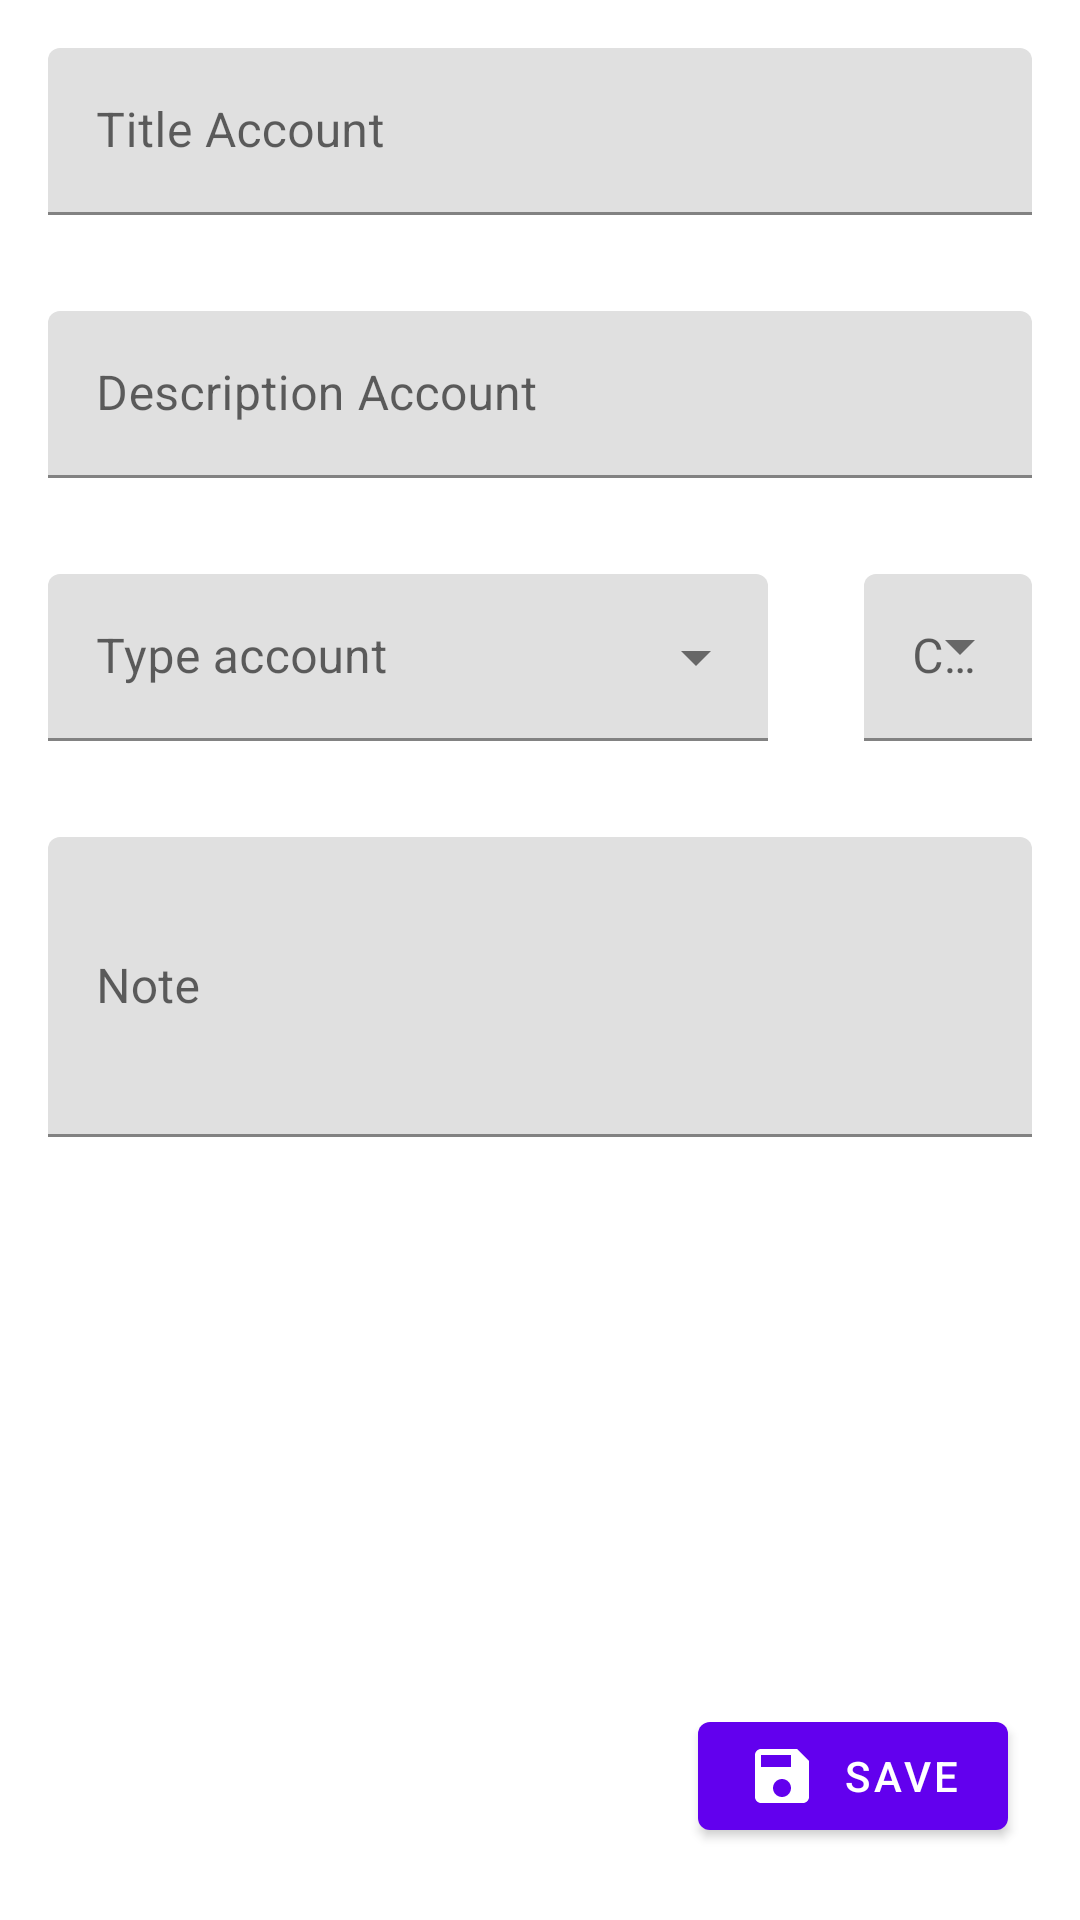

Write the Android layout XML for this screen, with the resource values it uses.
<!-- AndroidManifest.xml: application theme Theme.InvsetWalet -->
<!-- res/layout/new_account_fragment.xml -->
<?xml version="1.0" encoding="utf-8"?>
<androidx.constraintlayout.widget.ConstraintLayout xmlns:android="http://schemas.android.com/apk/res/android"
    xmlns:app="http://schemas.android.com/apk/res-auto"
    android:layout_width="match_parent"
    android:layout_height="match_parent">


    <com.google.android.material.textfield.TextInputLayout
        android:id="@+id/accountTitleLayout"
        android:layout_width="match_parent"
        android:layout_height="wrap_content"
        android:ellipsize="end"
        android:hint="@string/titleAccount"
        android:padding="16dp"
        android:singleLine="true"
        app:layout_constraintEnd_toEndOf="parent"
        app:layout_constraintStart_toStartOf="parent"
        app:layout_constraintTop_toTopOf="parent">

        <com.google.android.material.textfield.TextInputEditText
            android:id="@+id/accountTitleEditText"
            android:layout_width="match_parent"
            android:layout_height="wrap_content"

            android:textCursorDrawable="@null" />

    </com.google.android.material.textfield.TextInputLayout>


    <com.google.android.material.textfield.TextInputLayout
        android:id="@+id/accountDescriptionLayout"
        android:layout_width="match_parent"
        android:layout_height="wrap_content"
        android:ellipsize="end"
        android:hint="@string/descriptionAccount"
        android:padding="16dp"
        android:singleLine="true"
        app:layout_constraintEnd_toEndOf="parent"
        app:layout_constraintStart_toStartOf="parent"
        app:layout_constraintTop_toBottomOf="@id/accountTitleLayout">

        <com.google.android.material.textfield.TextInputEditText
            android:id="@+id/accountDescriptionEditText"
            android:layout_width="match_parent"
            android:layout_height="wrap_content"
            android:textCursorDrawable="@null" />

    </com.google.android.material.textfield.TextInputLayout>


    <com.google.android.material.textfield.TextInputLayout
        android:id="@+id/currencyAccountEditTextView"
        style="@style/Widget.MaterialComponents.TextInputLayout.FilledBox.ExposedDropdownMenu"
        android:layout_width="wrap_content"
        android:layout_height="wrap_content"
        android:hint="@string/currency"
        android:padding="16dp"
        app:layout_constraintEnd_toEndOf="parent"
        app:layout_constraintTop_toBottomOf="@id/accountDescriptionLayout">

        <AutoCompleteTextView
            android:singleLine="true"
            android:layout_width="wrap_content"
            android:layout_height="wrap_content"
            android:inputType="none" />
    </com.google.android.material.textfield.TextInputLayout>

    <com.google.android.material.textfield.TextInputLayout
        android:id="@+id/typeAccountEditTextView"
        style="@style/Widget.MaterialComponents.TextInputLayout.FilledBox.ExposedDropdownMenu"
        android:layout_width="0dp"
        android:layout_height="wrap_content"
        android:hint="@string/typeAccount"
        android:padding="16dp"
        app:layout_constraintEnd_toStartOf="@id/currencyAccountEditTextView"
        app:layout_constraintStart_toStartOf="parent"
        app:layout_constraintTop_toBottomOf="@id/accountDescriptionLayout">

        <AutoCompleteTextView
            android:layout_width="match_parent"
            android:layout_height="match_parent"
            android:inputType="none"
            android:singleLine="true" />
    </com.google.android.material.textfield.TextInputLayout>


    <com.google.android.material.textfield.TextInputLayout
        android:id="@+id/noteLayout"
        android:layout_width="match_parent"
        android:layout_height="wrap_content"
        android:ellipsize="end"
        android:hint="@string/note"
        android:padding="16dp"
        app:layout_constraintTop_toBottomOf="@id/currencyAccountEditTextView">

        <com.google.android.material.textfield.TextInputEditText
            android:id="@+id/noteEditText"
            android:layout_width="match_parent"
            android:layout_height="wrap_content"
            android:minHeight="100dp"
            android:textCursorDrawable="@null" />
    </com.google.android.material.textfield.TextInputLayout>

    <com.google.android.material.button.MaterialButton
        android:id="@+id/saveAccountButton"
        android:layout_width="wrap_content"
        android:layout_height="wrap_content"
        android:layout_marginEnd="24dp"
        android:layout_marginBottom="24dp"
        android:contentDescription="@string/titleAccount"
        android:ellipsize="end"
        android:text="@string/save"
        app:icon="@drawable/ic_save_24dp"
        app:layout_constraintBottom_toBottomOf="parent"
        app:layout_constraintEnd_toEndOf="parent" />


</androidx.constraintlayout.widget.ConstraintLayout>
<!-- resources referenced by this layout -->
<resources>
  <!-- drawable ic_save_24dp (drawable) -->
  <vector android:height="24dp" android:tint="#007AFF"
      android:viewportHeight="24" android:viewportWidth="24"
      android:width="24dp" xmlns:android="http://schemas.android.com/apk/res/android">
      <path android:fillColor="@android:color/white" android:pathData="M17,3L5,3c-1.11,0 -2,0.9 -2,2v14c0,1.1 0.89,2 2,2h14c1.1,0 2,-0.9 2,-2L21,7l-4,-4zM12,19c-1.66,0 -3,-1.34 -3,-3s1.34,-3 3,-3 3,1.34 3,3 -1.34,3 -3,3zM15,9L5,9L5,5h10v4z"/>
  </vector>
  <string name="currency">Currency</string>
  <string name="descriptionAccount">Description Account</string>
  <string name="note">Note</string>
  <string name="save">Save</string>
  <string name="titleAccount">Title Account</string>
  <string name="typeAccount">Type account</string>
  <style name="Theme.InvsetWalet" parent="Theme.MaterialComponents.DayNight.NoActionBar">
          
          <item name="colorPrimary">@color/purple_500</item>
          <item name="colorPrimaryVariant">@color/purple_700</item>
          <item name="colorOnPrimary">@color/white</item>
          
          <item name="colorSecondary">@color/teal_200</item>
          <item name="colorSecondaryVariant">@color/teal_700</item>
          <item name="colorOnSecondary">@color/black</item>
          
          <item name="android:statusBarColor" tools:targetApi="l">?attr/colorPrimaryVariant</item>
          
      </style>
  <color name="purple_500">#FF6200EE</color>
  <color name="purple_700">#FF3700B3</color>
  <color name="white">#FFFFFFFF</color>
  <color name="teal_200">#FF03DAC5</color>
  <color name="teal_700">#FF018786</color>
  <color name="black">#FF000000</color>
</resources>
